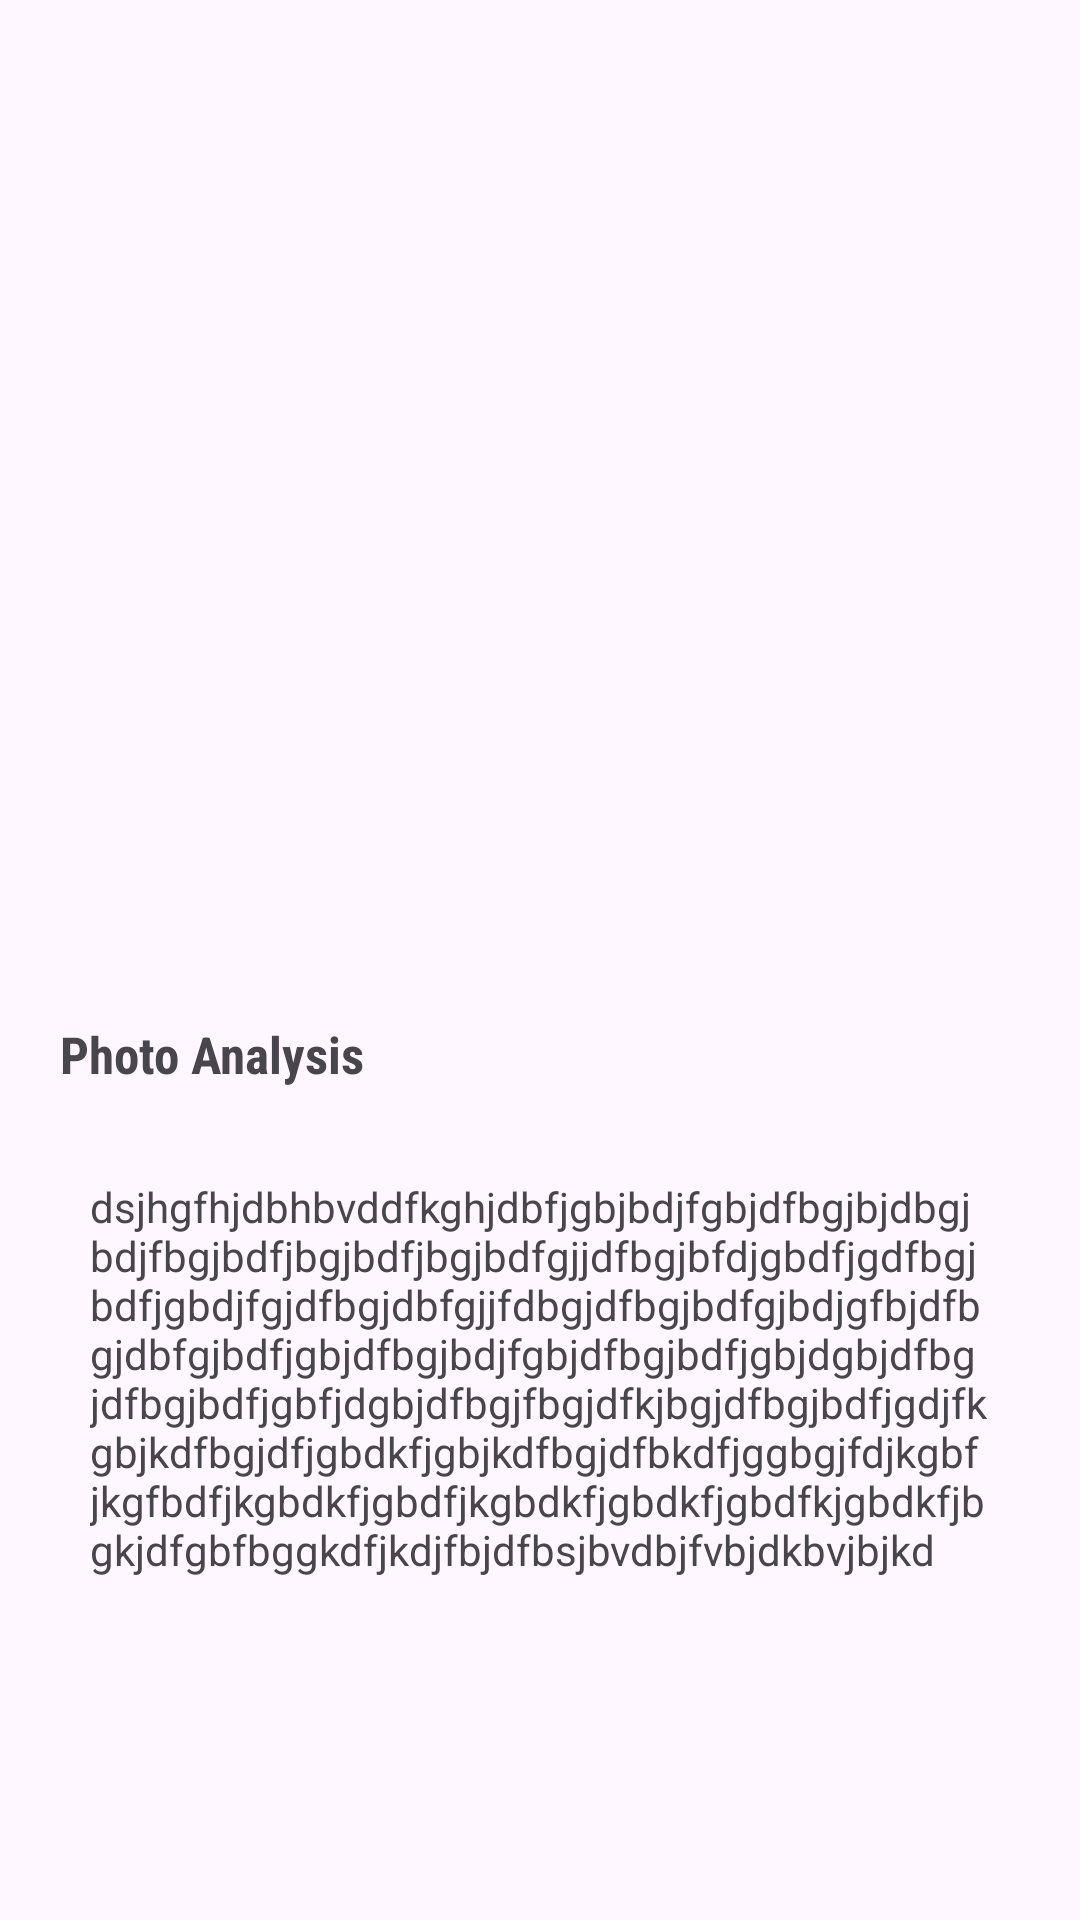

The Android layout XML behind this screen, and the referenced resources:
<!-- AndroidManifest.xml: application theme Theme.ProjectML -->
<!-- res/layout/activity_show_data.xml -->
<?xml version="1.0" encoding="utf-8"?>
<LinearLayout xmlns:android="http://schemas.android.com/apk/res/android"
    xmlns:app="http://schemas.android.com/apk/res-auto"
    xmlns:tools="http://schemas.android.com/tools"
    android:layout_width="match_parent"
    android:layout_height="match_parent"
   android:orientation="vertical"
    tools:context=".showDataAct">

    <ImageView
        android:layout_width="match_parent"
        android:layout_height="300dp"
        style="@style/ShapeAppearance.Material3.Corner.Medium"
        android:src="@mipmap/ic_launcher"
        app:shapeAppearance="@style/Widget.MaterialComponents.TextInputLayout.OutlinedBox"
        android:scaleType="fitCenter"
        android:id="@+id/myPhoto"
        android:layout_margin="20dp">

    </ImageView>

    <TextView
        android:layout_width="wrap_content"
        android:layout_height="wrap_content"
        android:text="Photo Analysis"
     android:layout_marginStart="20dp"
        android:textSize="17dp"
        android:textStyle="bold"

        android:fontFamily="sans-serif-condensed"
        ></TextView>

    <TextView
        android:layout_width="wrap_content"
        android:layout_height="wrap_content"
        android:text="dsjhgfhjdbhbvddfkghjdbfjgbjbdjfgbjdfbgjbjdbgjbdjfbgjbdfjbgjbdfjbgjbdfgjjdfbgjbfdjgbdfjgdfbgjbdfjgbdjfgjdfbgjdbfgjjfdbgjdfbgjbdfgjbdjgfbjdfbgjdbfgjbdfjgbjdfbgjbdjfgbjdfbgjbdfjgbjdgbjdfbgjdfbgjbdfjgbfjdgbjdfbgjfbgjdfkjbgjdfbgjbdfjgdjfkgbjkdfbgjdfjgbdkfjgbjkdfbgjdfbkdfjggbgjfdjkgbfjkgfbdfjkgbdkfjgbdfjkgbdkfjgbdkfjgbdfkjgbdkfjbgkjdfgbfbggkdfjkdjfbjdfbsjbvdbjfvbjdkbvjbjkd"
        android:id="@+id/myData"
        android:layout_margin="30dp"/>
</LinearLayout>
<!-- resources referenced by this layout -->
<resources>
  <style name="Theme.ProjectML" parent="Base.Theme.ProjectML" />
  <style name="Base.Theme.ProjectML" parent="Theme.Material3.DayNight.NoActionBar">
          
          
      </style>
</resources>
